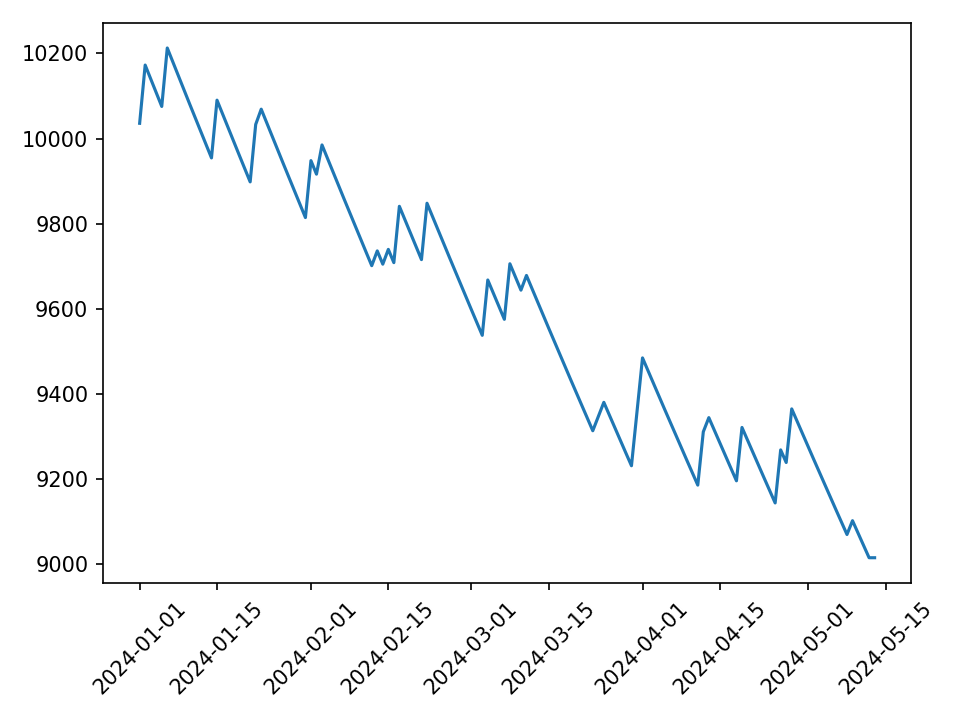

The table this chart was drawn from, first rows:
day, equity, failed, fail_reason
2024-01-01, 10036, False, 
2024-01-02, 10173, False, 
2024-01-03, 10140, False, 
2024-01-04, 10108, False, 
2024-01-05, 10075, False, 
2024-01-06, 10213, False, 
2024-01-07, 10180, False, 
2024-01-08, 10148, False, 
2024-01-09, 10115, False, 
2024-01-10, 10083, False, 
2024-01-11, 10051, False, 
2024-01-12, 10018, False, 
2024-01-13, 9986, False, 
2024-01-14, 9954, False, 
2024-01-15, 10090, False, 
2024-01-16, 10058, False, 
2024-01-17, 10026, False, 
2024-01-18, 9994, False, 
2024-01-19, 9962, False, 
2024-01-20, 9930, False, 
2024-01-21, 9898, False, 
2024-01-22, 10033, False, 
2024-01-23, 10069, False, 
2024-01-24, 10037, False, 
2024-01-25, 10005, False, 
2024-01-26, 9973, False, 
2024-01-27, 9941, False, 
2024-01-28, 9909, False, 
2024-01-29, 9877, False, 
2024-01-30, 9846, False, 
2024-01-31, 9814, False, 
2024-02-01, 9948, False, 
2024-02-02, 9916, False, 
2024-02-03, 9985, False, 
2024-02-04, 9953, False, 
2024-02-05, 9921, False, 
2024-02-06, 9889, False, 
2024-02-07, 9858, False, 
2024-02-08, 9826, False, 
2024-02-09, 9795, False, 
2024-02-10, 9763, False, 
2024-02-11, 9732, False, 
2024-02-12, 9701, False, 
2024-02-13, 9736, False, 
2024-02-14, 9705, False, 
2024-02-15, 9739, False, 
2024-02-16, 9708, False, 
2024-02-17, 9841, False, 
2024-02-18, 9809, False, 
2024-02-19, 9778, False, 
2024-02-20, 9746, False, 
2024-02-21, 9715, False, 
2024-02-22, 9848, False, 
2024-02-23, 9816, False, 
2024-02-24, 9785, False, 
2024-02-25, 9754, False, 
2024-02-26, 9722, False, 
2024-02-27, 9691, False, 
2024-02-28, 9660, False, 
2024-02-29, 9629, False, 
... 74 more rows
